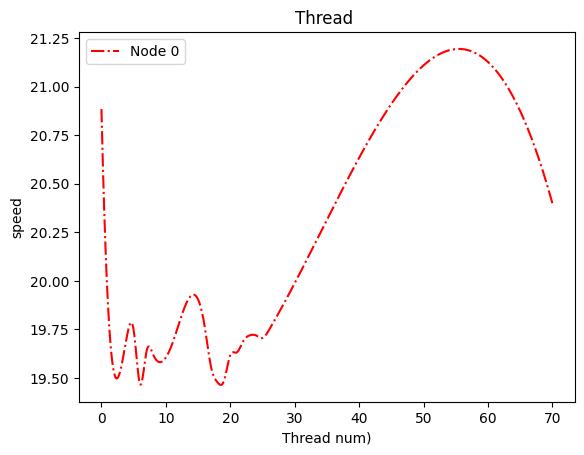

The matplotlib source for this figure:
import numpy as np
import matplotlib.pyplot as plt
from scipy.interpolate import make_interp_spline

# 两个是配置代码，第一行表示，允许使用中文，第二个表示允许使用负数
plt.rcParams['font.sans-serif'] = ['SimHei']
plt.rcParams['axes.unicode_minus'] = False

# 这三个表示就跟名字一样，标识作用
plt.title("Thread ")
plt.xlabel("Thread num)")
plt.ylabel("speed")

# 这个前两参数表示横坐标的开始和结尾，第三个参数表示你要分成多少份
x = np.linspace(0, 70, 1000)

# 下面是节点个状态信息，一定要使用numpy自带的array，不然会出错
node1State = np.array([198849973000,195466463000,197219507500,197466228600,194674285600,
                       196372913200,196222355000,196764337300,197702742600,
                       195582854900,194780135600,194835512100,196177104700,
                       196310584700,196890035000,197189436200,197189436200,
                       197054156900,197460836500,200516840900,205138567100])#y  194780135600

node1State=(node1State)/10e9   #s
print(node1State)
times = np.array([1,3,4,5,6,7,8,11,16,17,18,19,20,21,22,23,24,25,26,31,69])#x

# 这个就是最重要的平滑操作了，要是不使用这个操作的话，画出来的就是点和点之间的直线
model0 = make_interp_spline(times, node1State)
ys0 = model0(x)

# 给每条线设定颜色，和添加label，linestyle表示你要使用曲线的样式，有多少种网上有
plt.plot(x, ys0, color='red', label='Node 0', linestyle='-.')
# plt.plot(times,node1State)
# legend() 函数只有在你需要使用laber 这个参数的时候才会用到
plt.legend()
plt.show()
